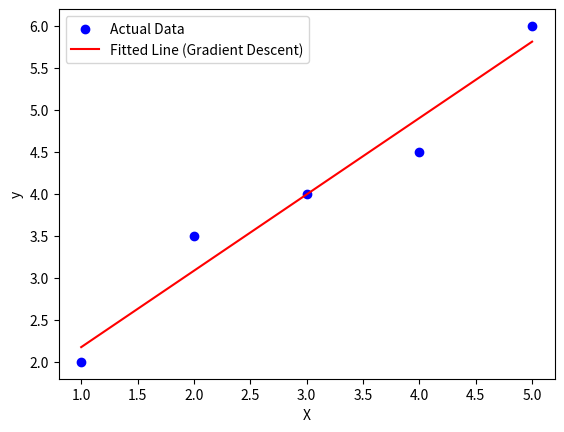

Python code for this plot:
import numpy as np
import matplotlib.pyplot as plt

class LinearRegressionGD:
    def __init__(self, learning_rate=0.01, iterations=1000):
        self.learning_rate = learning_rate
        self.iterations = iterations
        self.m = 0  # Initialize slope to 0
        self.b = 0  # Initialize intercept to 0
        self.history = [] # To track our line's movement
        
    def fit(self, X, y):
        N = len(X)
        
        for i in range(self.iterations):
            # 1. Calculate current predictions
            y_predicted = self.m * X + self.b
            
            # 2. Calculate gradients
            dm = (-2 / N) * np.sum(X * (y - y_predicted))
            db = (-2 / N) * np.sum(y - y_predicted)
            
            # 3. Update parameters
            self.m = self.m - (self.learning_rate * dm)
            self.b = self.b - (self.learning_rate * db)
            
            # (Optional) Save progress every 100 iterations to visualize later
            if i % 100 == 0:
                self.history.append((self.m, self.b))
                
    def predict(self, X):
        return self.m * X + self.b

# --- Usage Example ---

# 1. Create some dummy data
X = np.array([1, 2, 3, 4, 5])
y = np.array([2, 3.5, 4, 4.5, 6])

# 2. Initialize and train the model
# Note: Learning rate tuning is crucial! If it's too high, the model diverges.
model = LinearRegressionGD(learning_rate=0.01, iterations=1000)
model.fit(X, y)

print(f"Final Slope (m): {model.m:.2f}")
print(f"Final Intercept (b): {model.b:.2f}")

# 3. Plot the final result
predictions = model.predict(X)
plt.scatter(X, y, color='blue', label='Actual Data')
plt.plot(X, predictions, color='red', label='Fitted Line (Gradient Descent)')
plt.xlabel('X')
plt.ylabel('y')
plt.legend()
plt.show()
